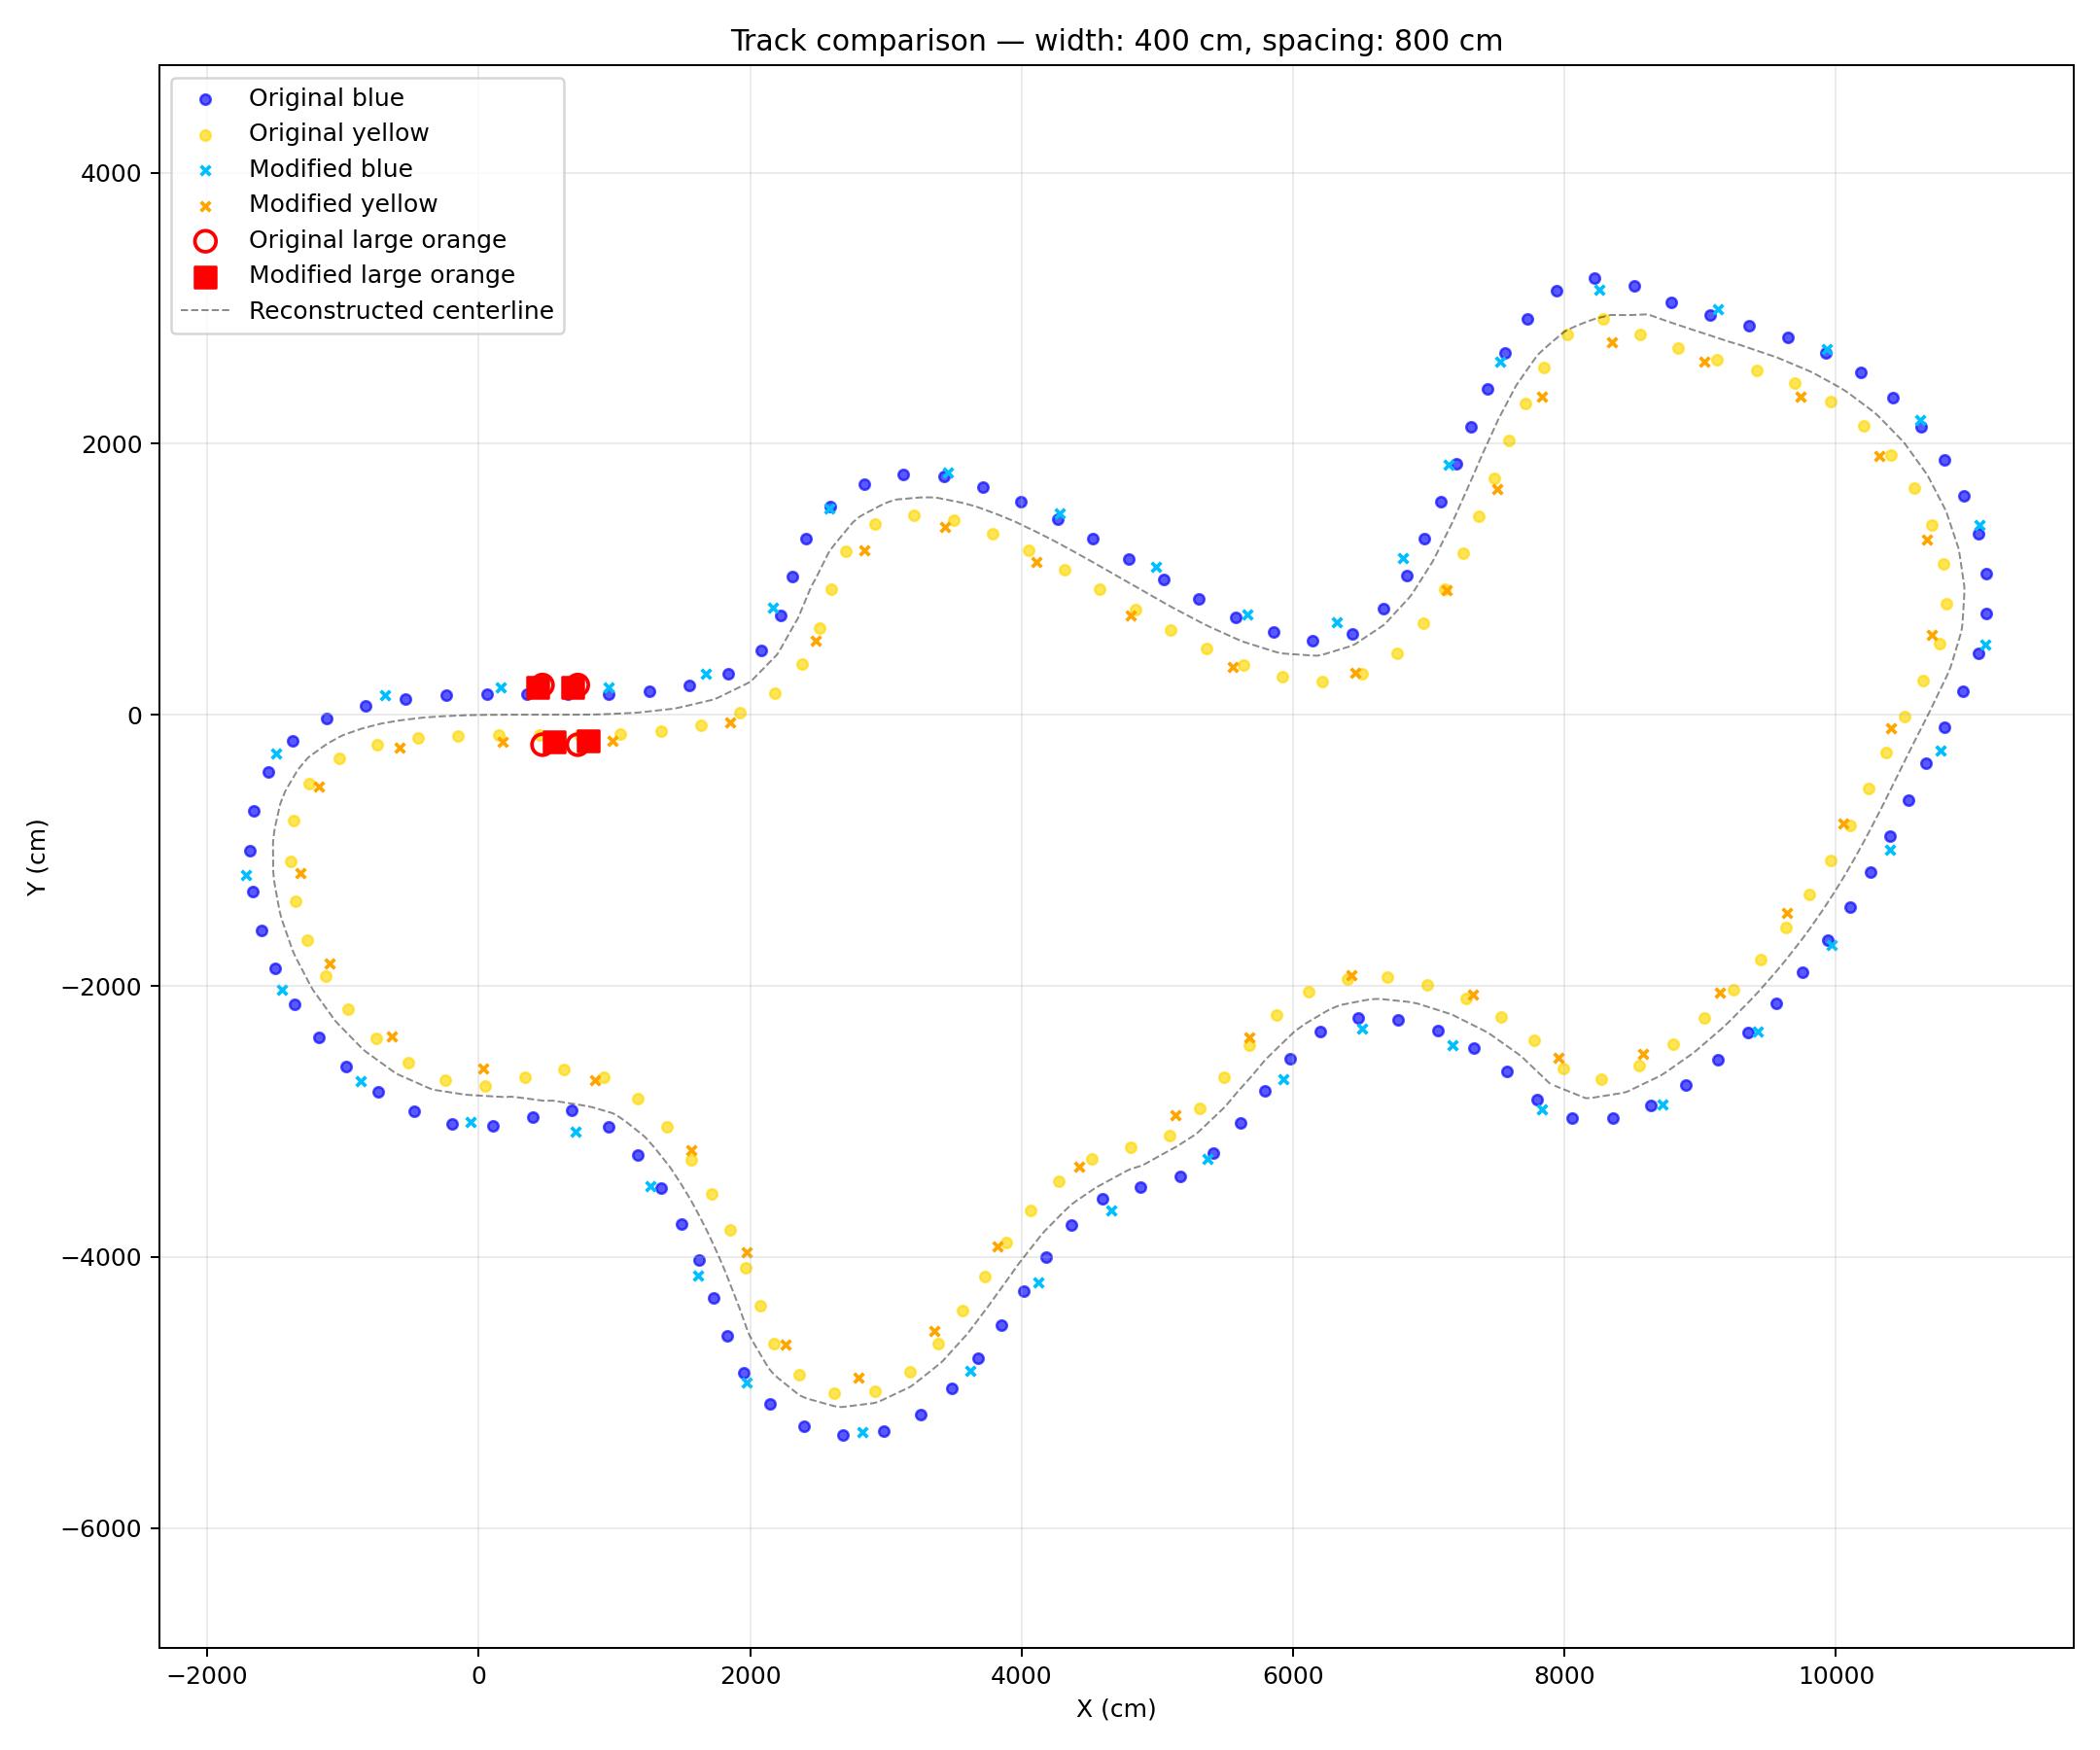

Source data for this figure (header and first rows):
ID, color, x, y, z, ScaleX, ScaleY, ScaleZ
1, blue, 7835, -2914, 0, 0.01, 0.01, 0
2, blue, 7172, -2435, 0, 0.01, 0.01, 0
3, blue, 6510, -2313, 0, 0.01, 0.01, 0
4, blue, 5931, -2691, 0, 0.01, 0.01, 0
5, blue, 5371, -3275, 0, 0.01, 0.01, 0
6, blue, 4661, -3653, 0, 0.01, 0.01, 0
7, blue, 4125, -4186, 0, 0.01, 0.01, 0
8, blue, 3620, -4842, 0, 0.01, 0.01, 0
9, blue, 2824, -5291, 0, 0.01, 0.01, 0
10, blue, 1973, -4927, 0, 0.01, 0.01, 0
11, blue, 1613, -4140, 0, 0.01, 0.01, 0
12, blue, 1263, -3476, 0, 0.01, 0.01, 0
13, blue, 714.5, -3072, 0, 0.01, 0.01, 0
14, blue, -57.49, -3003, 0, 0.01, 0.01, 0
15, blue, -869.7, -2705, 0, 0.01, 0.01, 0
16, blue, -1448, -2031, 0, 0.01, 0.01, 0
17, blue, -1712, -1180, 0, 0.01, 0.01, 0
18, blue, -1490, -283.4, 0, 0.01, 0.01, 0
19, blue, -687.1, 143.1, 0, 0.01, 0.01, 0
20, blue, 159.8, 200.7, 0, 0.01, 0.01, 0
21, blue, 955.2, 206.4, 0, 0.01, 0.01, 0
22, blue, 1675, 306.3, 0, 0.01, 0.01, 0
23, blue, 2167, 789.5, 0, 0.01, 0.01, 0
24, blue, 2586, 1522, 0, 0.01, 0.01, 0
25, blue, 3454, 1788, 0, 0.01, 0.01, 0
26, blue, 4279, 1488, 0, 0.01, 0.01, 0
27, blue, 4990, 1090, 0, 0.01, 0.01, 0
28, blue, 5666, 741.2, 0, 0.01, 0.01, 0
29, blue, 6325, 685.4, 0, 0.01, 0.01, 0
30, blue, 6807, 1155, 0, 0.01, 0.01, 0
31, blue, 7143, 1845, 0, 0.01, 0.01, 0
32, blue, 7522, 2605, 0, 0.01, 0.01, 0
33, blue, 8257, 3136, 0, 0.01, 0.01, 0
34, blue, 9132, 2990, 0, 0.01, 0.01, 0
35, blue, 9929, 2698, 0, 0.01, 0.01, 0
36, blue, 10621, 2173, 0, 0.01, 0.01, 0
37, blue, 11056, 1402, 0, 0.01, 0.01, 0
38, blue, 11103, 519.5, 0, 0.01, 0.01, 0
39, blue, 10767, -265, 0, 0.01, 0.01, 0
40, blue, 10400, -996.1, 0, 0.01, 0.01, 0
41, blue, 9965, -1700, 0, 0.01, 0.01, 0
42, blue, 9421, -2338, 0, 0.01, 0.01, 0
43, blue, 8724, -2876, 0, 0.01, 0.01, 0
44, yellow, 7954, -2532, 0, 0.01, 0.01, 0
45, yellow, 7328, -2067, 0, 0.01, 0.01, 0
46, yellow, 6433, -1921, 0, 0.01, 0.01, 0
47, yellow, 5678, -2382, 0, 0.01, 0.01, 0
48, yellow, 5130, -2957, 0, 0.01, 0.01, 0
49, yellow, 4424, -3331, 0, 0.01, 0.01, 0
50, yellow, 3825, -3922, 0, 0.01, 0.01, 0
51, yellow, 3354, -4543, 0, 0.01, 0.01, 0
52, yellow, 2796, -4892, 0, 0.01, 0.01, 0
53, yellow, 2259, -4647, 0, 0.01, 0.01, 0
54, yellow, 1973, -3965, 0, 0.01, 0.01, 0
55, yellow, 1566, -3214, 0, 0.01, 0.01, 0
56, yellow, 855.3, -2698, 0, 0.01, 0.01, 0
57, yellow, 29.81, -2613, 0, 0.01, 0.01, 0
58, yellow, -641.6, -2376, 0, 0.01, 0.01, 0
59, yellow, -1098, -1837, 0, 0.01, 0.01, 0
60, yellow, -1312, -1165, 0, 0.01, 0.01, 0
... 30 more rows
